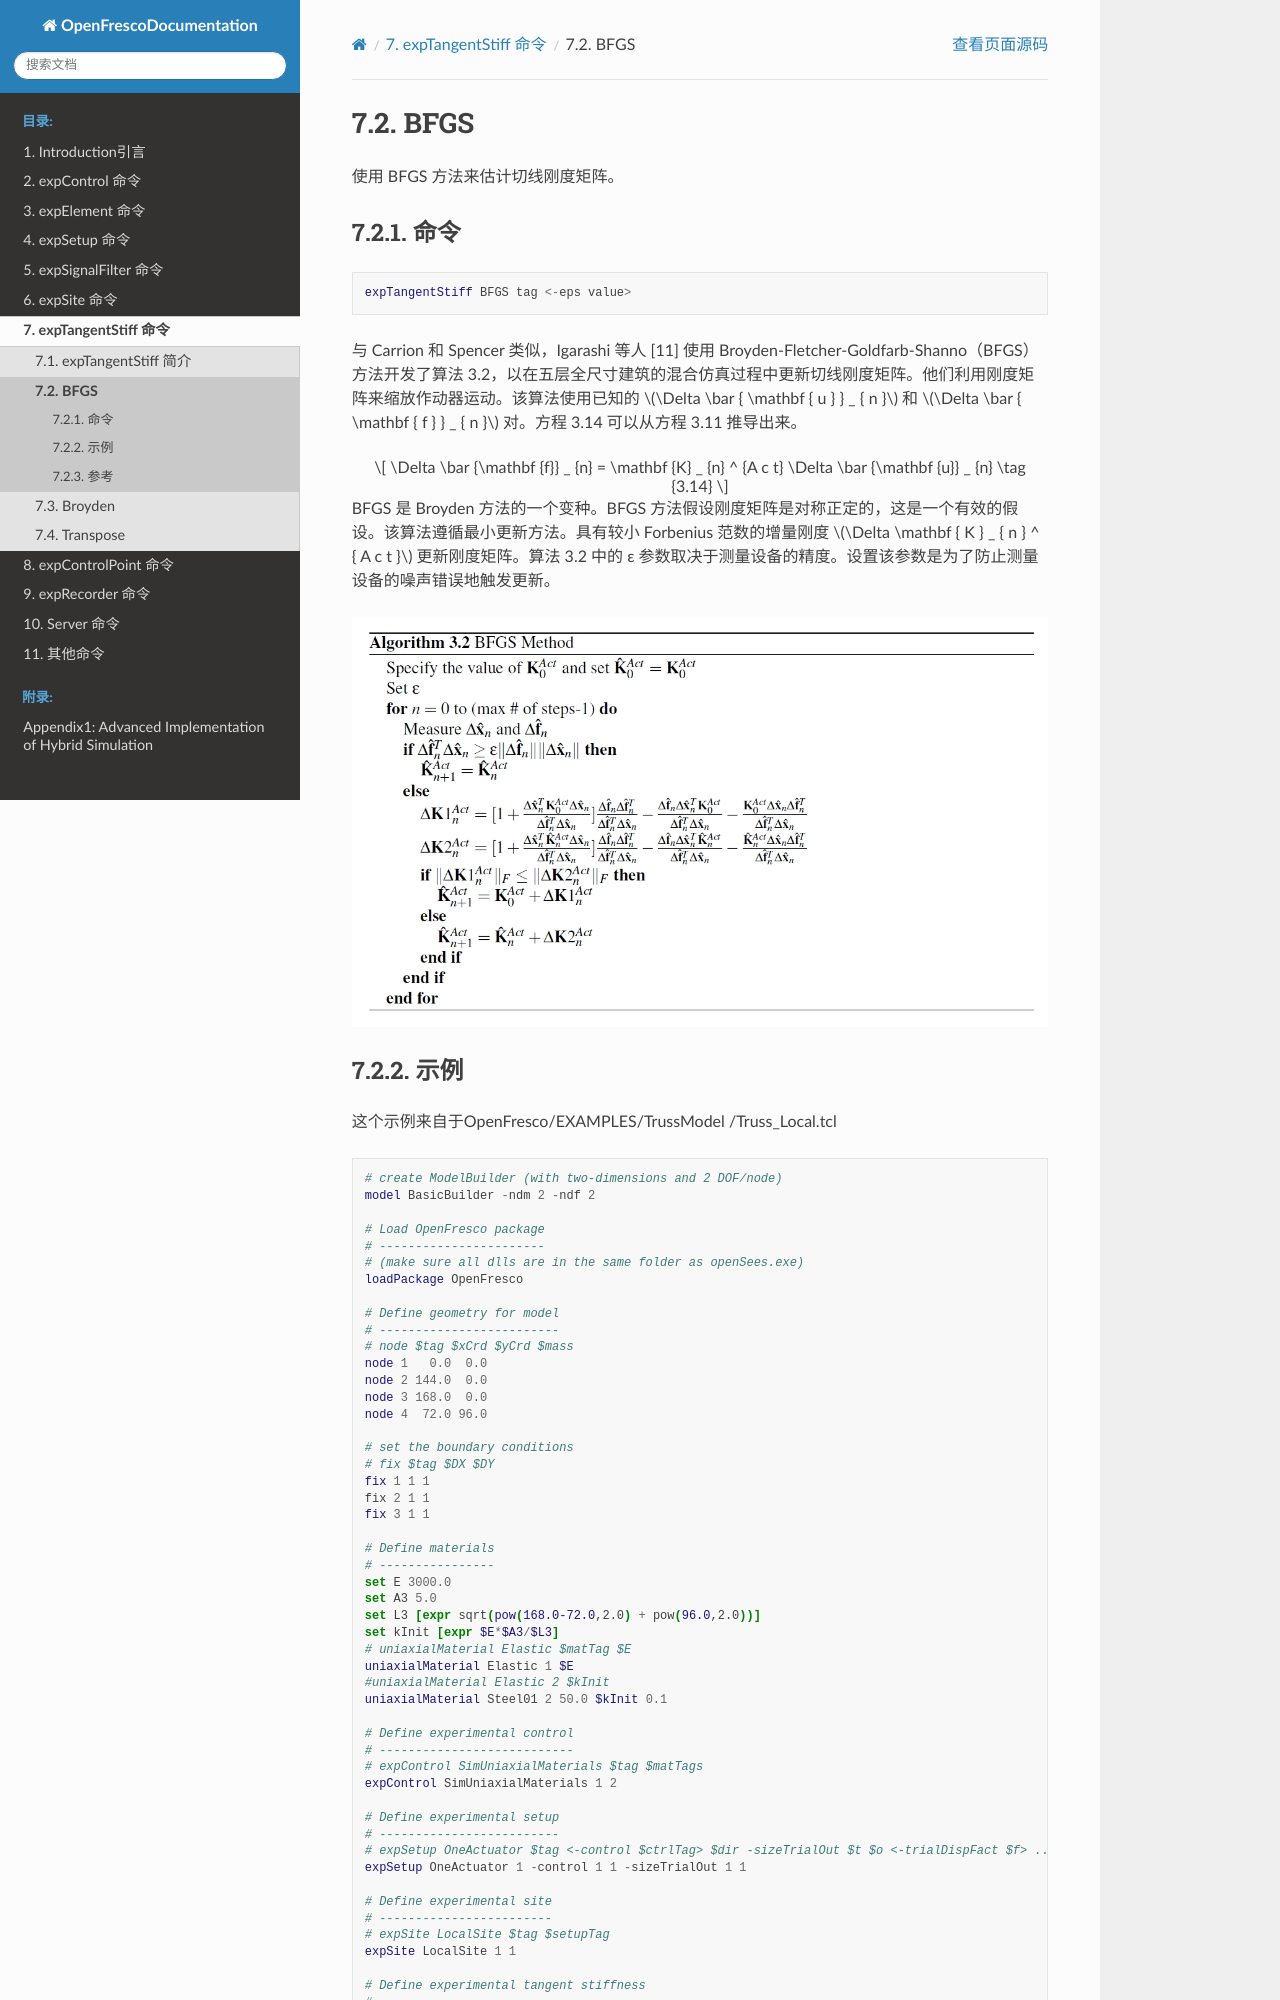

repository: zxh804159854/OpenFrescoDocumentation · page: expTangentStiff/BFGS.html · generator: sphinx

# BFGS 

使用 BFGS 方法来估计切线刚度矩阵。

## 命令

```tcl
expTangentStiff BFGS tag <-eps value>
```

与 Carrion 和 Spencer 类似，Igarashi 等人 [11] 使用 Broyden-Fletcher-Goldfarb-Shanno（BFGS）方法开发了算法 3.2，以在五层全尺寸建筑的混合仿真过程中更新切线刚度矩阵。他们利用刚度矩阵来缩放作动器运动。该算法使用已知的 $\Delta \bar { \mathbf { u } } _ { n }$ 和 $\Delta \bar { \mathbf { f } } _ { n }$ 对。方程 3.14 可以从方程 3.11 推导出来。

$$
\Delta \bar {\mathbf {f}} _ {n} = \mathbf {K} _ {n} ^ {A c t} \Delta \bar {\mathbf {u}} _ {n} \tag {3.14}
$$

BFGS 是 Broyden 方法的一个变种。BFGS 方法假设刚度矩阵是对称正定的，这是一个有效的假设。该算法遵循最小更新方法。具有较小 Forbenius 范数的增量刚度 $\Delta \mathbf { K } _ { n } ^ { A c t }$ 更新刚度矩阵。算法 3.2 中的 ε 参数取决于测量设备的精度。设置该参数是为了防止测量设备的噪声错误地触发更新。

![](images/BFGS.jpg)
